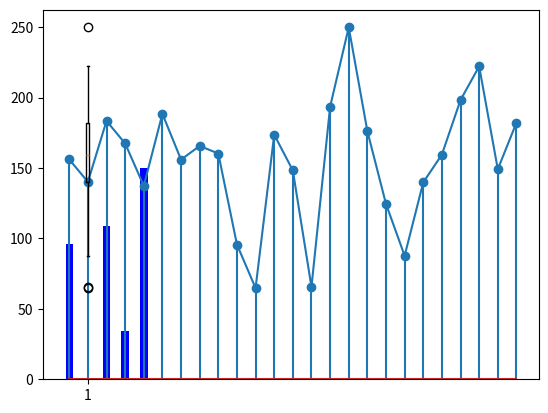

Generate this figure with matplotlib:
import numpy as np
import matplotlib.pyplot as plt
x = np.random.normal(170, 50,25)
plt.stem(x)
plt.show()
plt.plot(x)
plt.show()
plt.boxplot(x)
plt.show()
y = np.random.normal(170,50, 25)
plt.scatter(x,y)
plt.show()
data = { 'EC':  np.random.randint(0,200),
 'CS':  np.random.randint(0,200), 'ME':np.random.randint(0,200), 'CIVIL' :np.random.randint(0,200), 'B.Arch' :np.random.randint(0,200)}
courses = list(data.keys())
values = list(data.values())
plt.bar(courses, values, color ='blue',
        width = 0.4)
plt.show()
